Dataset: dataset (GitHub, norvy19/proyecto-aves). Classes: Dacnis Carinegro, Tangara Cabecibaya, Tangara Carafuego, Tangara Cenicienta, Tangara Coronigualda, Tangara Dorada, Tangara Goliplateada, Tangara Golondrina, Tangara Verdinegra.

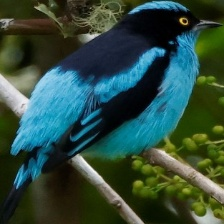
Label: Dacnis Carinegro

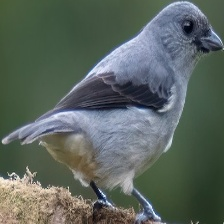
Label: Tangara Cenicienta

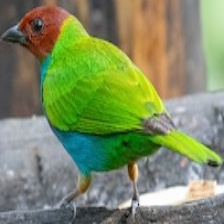
Label: Tangara Cabecibaya

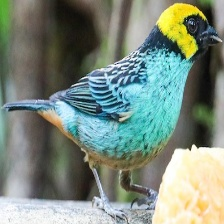
Label: Tangara Coronigualda

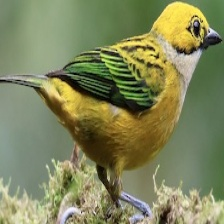
Label: Tangara Goliplateada

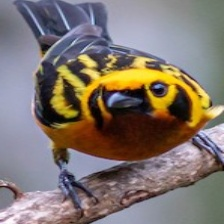
Label: Tangara Dorada
